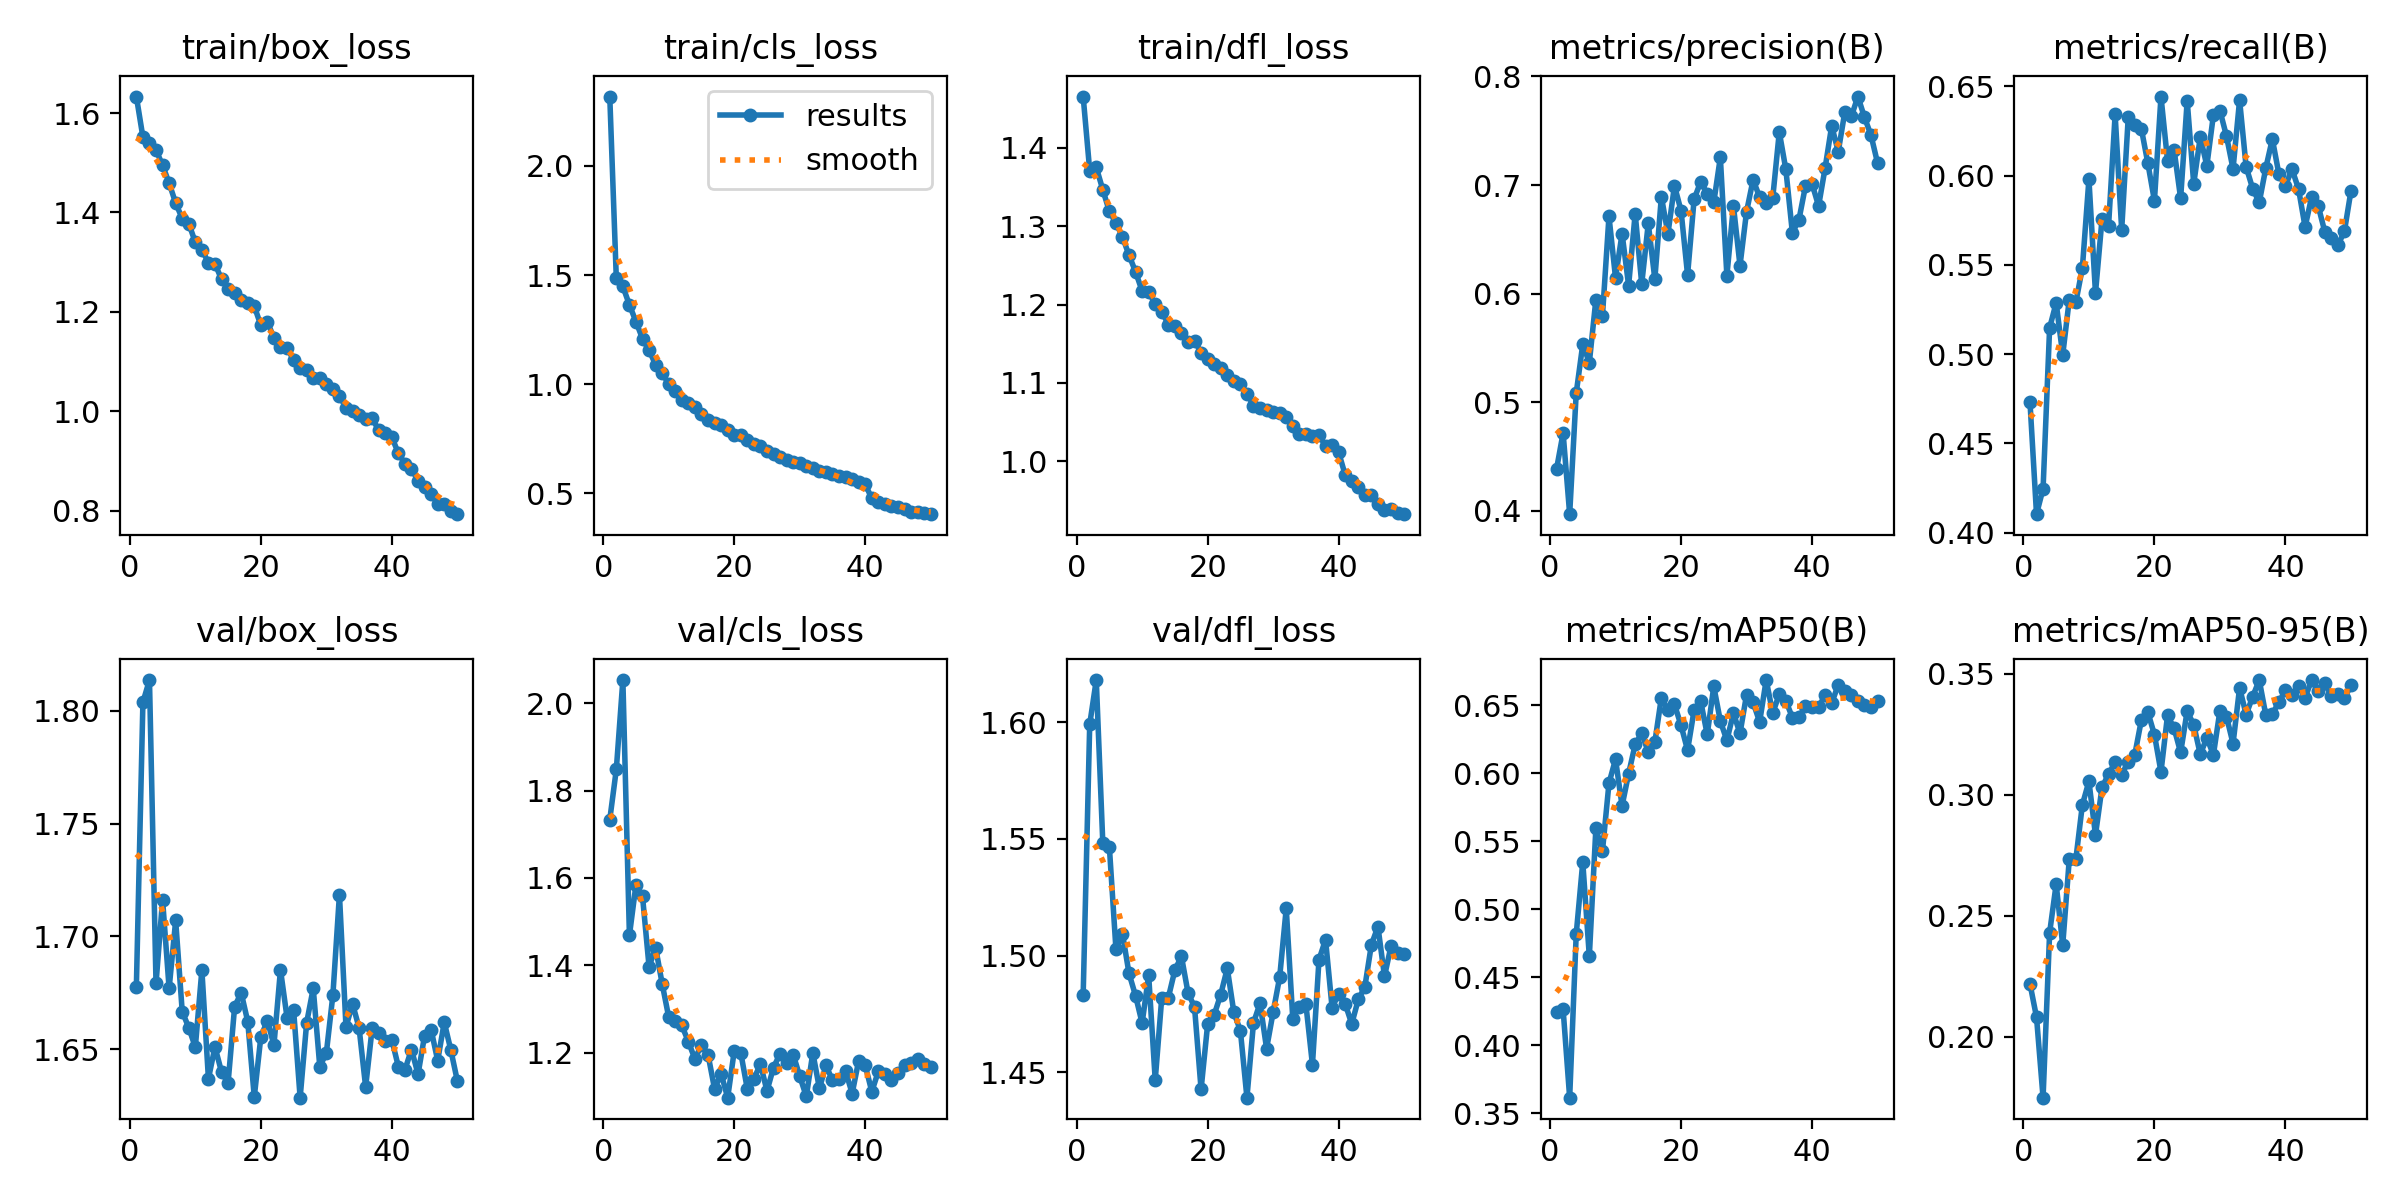

The table this chart was drawn from, first rows:
epoch, time, train/box_loss, train/cls_loss, train/dfl_loss, metrics/precision(B), metrics/recall(B), metrics/mAP50(B), metrics/mAP50-95(B), val/box_loss, val/cls_loss, val/dfl_loss, lr/pg0, lr/pg1, lr/pg2
1, 11.87, 1.633, 2.317, 1.465, 0.4386, 0.4733, 0.4243, 0.222, 1.678, 1.733, 1.483, 0.0002547, 0.0002547, 0.0002547
2, 23.17, 1.551, 1.484, 1.371, 0.4716, 0.4104, 0.4263, 0.2082, 1.804, 1.848, 1.599, 0.0005009, 0.0005009, 0.0005009
3, 38.03, 1.541, 1.448, 1.375, 0.3969, 0.4246, 0.3614, 0.1749, 1.814, 2.053, 1.618, 0.000737, 0.000737, 0.000737
4, 51.37, 1.526, 1.363, 1.346, 0.5083, 0.5147, 0.4817, 0.243, 1.679, 1.469, 1.548, 0.0007233, 0.0007233, 0.0007233
5, 64.85, 1.495, 1.287, 1.319, 0.5534, 0.5288, 0.5346, 0.2631, 1.716, 1.585, 1.546, 0.0007081, 0.0007081, 0.0007081
6, 75.77, 1.459, 1.209, 1.304, 0.5364, 0.4996, 0.4654, 0.2379, 1.677, 1.558, 1.503, 0.0006929, 0.0006929, 0.0006929
7, 86.32, 1.419, 1.155, 1.286, 0.5944, 0.5306, 0.5594, 0.2734, 1.707, 1.397, 1.509, 0.0006776, 0.0006776, 0.0006776
8, 96.84, 1.388, 1.09, 1.263, 0.579, 0.529, 0.5426, 0.2733, 1.667, 1.441, 1.492, 0.0006624, 0.0006624, 0.0006624
9, 106.9, 1.378, 1.051, 1.242, 0.6711, 0.5483, 0.5926, 0.2959, 1.659, 1.358, 1.483, 0.0006472, 0.0006472, 0.0006472
10, 117, 1.34, 1.001, 1.217, 0.6146, 0.5979, 0.6103, 0.3055, 1.651, 1.281, 1.471, 0.000632, 0.000632, 0.000632
11, 127.4, 1.325, 0.9682, 1.217, 0.6553, 0.5342, 0.576, 0.2834, 1.685, 1.273, 1.492, 0.0006167, 0.0006167, 0.0006167
12, 138.1, 1.299, 0.9281, 1.2, 0.6075, 0.5757, 0.5997, 0.3031, 1.637, 1.262, 1.447, 0.0006015, 0.0006015, 0.0006015
13, 148.8, 1.297, 0.9144, 1.191, 0.6737, 0.572, 0.6212, 0.3085, 1.651, 1.225, 1.482, 0.0005863, 0.0005863, 0.0005863
14, 164.2, 1.266, 0.8961, 1.175, 0.6089, 0.6342, 0.6294, 0.3134, 1.64, 1.185, 1.482, 0.0005711, 0.0005711, 0.0005711
15, 179.4, 1.247, 0.8632, 1.173, 0.6646, 0.5696, 0.6155, 0.3082, 1.635, 1.218, 1.494, 0.0005558, 0.0005558, 0.0005558
16, 192.4, 1.237, 0.8374, 1.163, 0.6134, 0.6326, 0.6228, 0.3137, 1.669, 1.196, 1.5, 0.0005406, 0.0005406, 0.0005406
17, 202.9, 1.224, 0.8229, 1.152, 0.6893, 0.6285, 0.6557, 0.3165, 1.675, 1.117, 1.484, 0.0005254, 0.0005254, 0.0005254
18, 213.6, 1.217, 0.8123, 1.154, 0.6551, 0.6263, 0.6468, 0.3308, 1.662, 1.152, 1.478, 0.0005102, 0.0005102, 0.0005102
19, 224.4, 1.211, 0.7927, 1.139, 0.6993, 0.6069, 0.6506, 0.3341, 1.629, 1.097, 1.443, 0.0004949, 0.0004949, 0.0004949
20, 235.1, 1.173, 0.7659, 1.13, 0.6764, 0.5859, 0.6352, 0.3248, 1.655, 1.204, 1.471, 0.0004797, 0.0004797, 0.0004797
21, 245.8, 1.179, 0.7669, 1.125, 0.6172, 0.6443, 0.6169, 0.3094, 1.663, 1.2, 1.475, 0.0004645, 0.0004645, 0.0004645
22, 256.5, 1.148, 0.7434, 1.119, 0.687, 0.6085, 0.6465, 0.3328, 1.652, 1.117, 1.483, 0.0004492, 0.0004492, 0.0004492
23, 267, 1.13, 0.7244, 1.11, 0.7031, 0.6145, 0.653, 0.3274, 1.685, 1.14, 1.495, 0.000434, 0.000434, 0.000434
24, 277.8, 1.128, 0.7178, 1.103, 0.6921, 0.5873, 0.6285, 0.3175, 1.664, 1.174, 1.476, 0.0004188, 0.0004188, 0.0004188
25, 288.4, 1.103, 0.6952, 1.098, 0.684, 0.642, 0.6638, 0.3346, 1.667, 1.113, 1.468, 0.0004036, 0.0004036, 0.0004036
26, 299.1, 1.088, 0.6794, 1.087, 0.7255, 0.5954, 0.6384, 0.3288, 1.628, 1.166, 1.439, 0.0003883, 0.0003883, 0.0003883
27, 312.4, 1.084, 0.6671, 1.071, 0.6165, 0.6217, 0.6241, 0.3167, 1.662, 1.198, 1.471, 0.0003731, 0.0003731, 0.0003731
28, 324.1, 1.067, 0.6519, 1.068, 0.6809, 0.6055, 0.6442, 0.3235, 1.677, 1.177, 1.48, 0.0003579, 0.0003579, 0.0003579
29, 334.7, 1.066, 0.6433, 1.065, 0.6257, 0.6339, 0.6293, 0.3165, 1.642, 1.196, 1.46, 0.0003427, 0.0003427, 0.0003427
30, 345.7, 1.055, 0.6389, 1.063, 0.6753, 0.6364, 0.6577, 0.3347, 1.648, 1.146, 1.476, 0.0003274, 0.0003274, 0.0003274
31, 356.2, 1.045, 0.6241, 1.062, 0.7048, 0.6221, 0.6521, 0.3323, 1.674, 1.1, 1.491, 0.0003122, 0.0003122, 0.0003122
32, 366.7, 1.031, 0.6174, 1.057, 0.6889, 0.6037, 0.6378, 0.3211, 1.719, 1.2, 1.52, 0.000297, 0.000297, 0.000297
33, 377.4, 1.007, 0.6013, 1.045, 0.683, 0.6423, 0.6685, 0.3441, 1.66, 1.119, 1.473, 0.0002818, 0.0002818, 0.0002818
34, 388.2, 1.001, 0.5964, 1.035, 0.6882, 0.6049, 0.6442, 0.3331, 1.67, 1.171, 1.478, 0.0002665, 0.0002665, 0.0002665
35, 398.9, 0.9923, 0.5876, 1.034, 0.7488, 0.5927, 0.6582, 0.3405, 1.659, 1.137, 1.479, 0.0002513, 0.0002513, 0.0002513
36, 409.4, 0.9838, 0.5796, 1.033, 0.7144, 0.585, 0.6534, 0.3473, 1.633, 1.141, 1.453, 0.0002361, 0.0002361, 0.0002361
37, 420.2, 0.9856, 0.575, 1.034, 0.656, 0.6042, 0.6408, 0.333, 1.659, 1.158, 1.498, 0.0002209, 0.0002209, 0.0002209
38, 430.8, 0.9622, 0.5651, 1.019, 0.6681, 0.6205, 0.6411, 0.3333, 1.657, 1.107, 1.507, 0.0002056, 0.0002056, 0.0002056
39, 441.3, 0.9554, 0.5514, 1.02, 0.6992, 0.6009, 0.6495, 0.3383, 1.654, 1.182, 1.478, 0.0001904, 0.0001904, 0.0001904
40, 451.9, 0.9478, 0.5423, 1.012, 0.7012, 0.5942, 0.6487, 0.3431, 1.654, 1.171, 1.484, 0.0001752, 0.0001752, 0.0001752
41, 476.9, 0.9156, 0.477, 0.9827, 0.6807, 0.6036, 0.6486, 0.3411, 1.642, 1.111, 1.479, 0.00016, 0.00016, 0.00016
42, 489.7, 0.8947, 0.4623, 0.9744, 0.7159, 0.5925, 0.6575, 0.3449, 1.641, 1.157, 1.471, 0.0001447, 0.0001447, 0.0001447
43, 501.4, 0.8849, 0.4536, 0.9671, 0.7545, 0.5713, 0.6516, 0.3401, 1.65, 1.152, 1.481, 0.0001295, 0.0001295, 0.0001295
44, 512.5, 0.86, 0.4444, 0.9577, 0.7307, 0.5881, 0.6649, 0.3473, 1.639, 1.137, 1.487, 0.0001143, 0.0001143, 0.0001143
45, 523.1, 0.8477, 0.4403, 0.9575, 0.7671, 0.5831, 0.6603, 0.3427, 1.656, 1.155, 1.505, 9.90472e-05, 9.90472e-05, 9.90472e-05
46, 533.6, 0.8335, 0.4272, 0.946, 0.7631, 0.5687, 0.6578, 0.346, 1.659, 1.172, 1.512, 8.3821e-05, 8.3821e-05, 8.3821e-05
47, 544.2, 0.8136, 0.4171, 0.938, 0.7815, 0.5649, 0.6533, 0.3409, 1.645, 1.176, 1.491, 6.85948e-05, 6.85948e-05, 6.85948e-05
48, 554.7, 0.8135, 0.4162, 0.9395, 0.7624, 0.561, 0.6503, 0.3415, 1.662, 1.186, 1.504, 5.33686e-05, 5.33686e-05, 5.33686e-05
49, 565.2, 0.8, 0.4089, 0.934, 0.7459, 0.5688, 0.6491, 0.3398, 1.65, 1.174, 1.501, 3.81424e-05, 3.81424e-05, 3.81424e-05
50, 575.7, 0.7931, 0.4052, 0.9326, 0.7203, 0.5914, 0.6533, 0.3451, 1.636, 1.167, 1.501, 2.29162e-05, 2.29162e-05, 2.29162e-05
